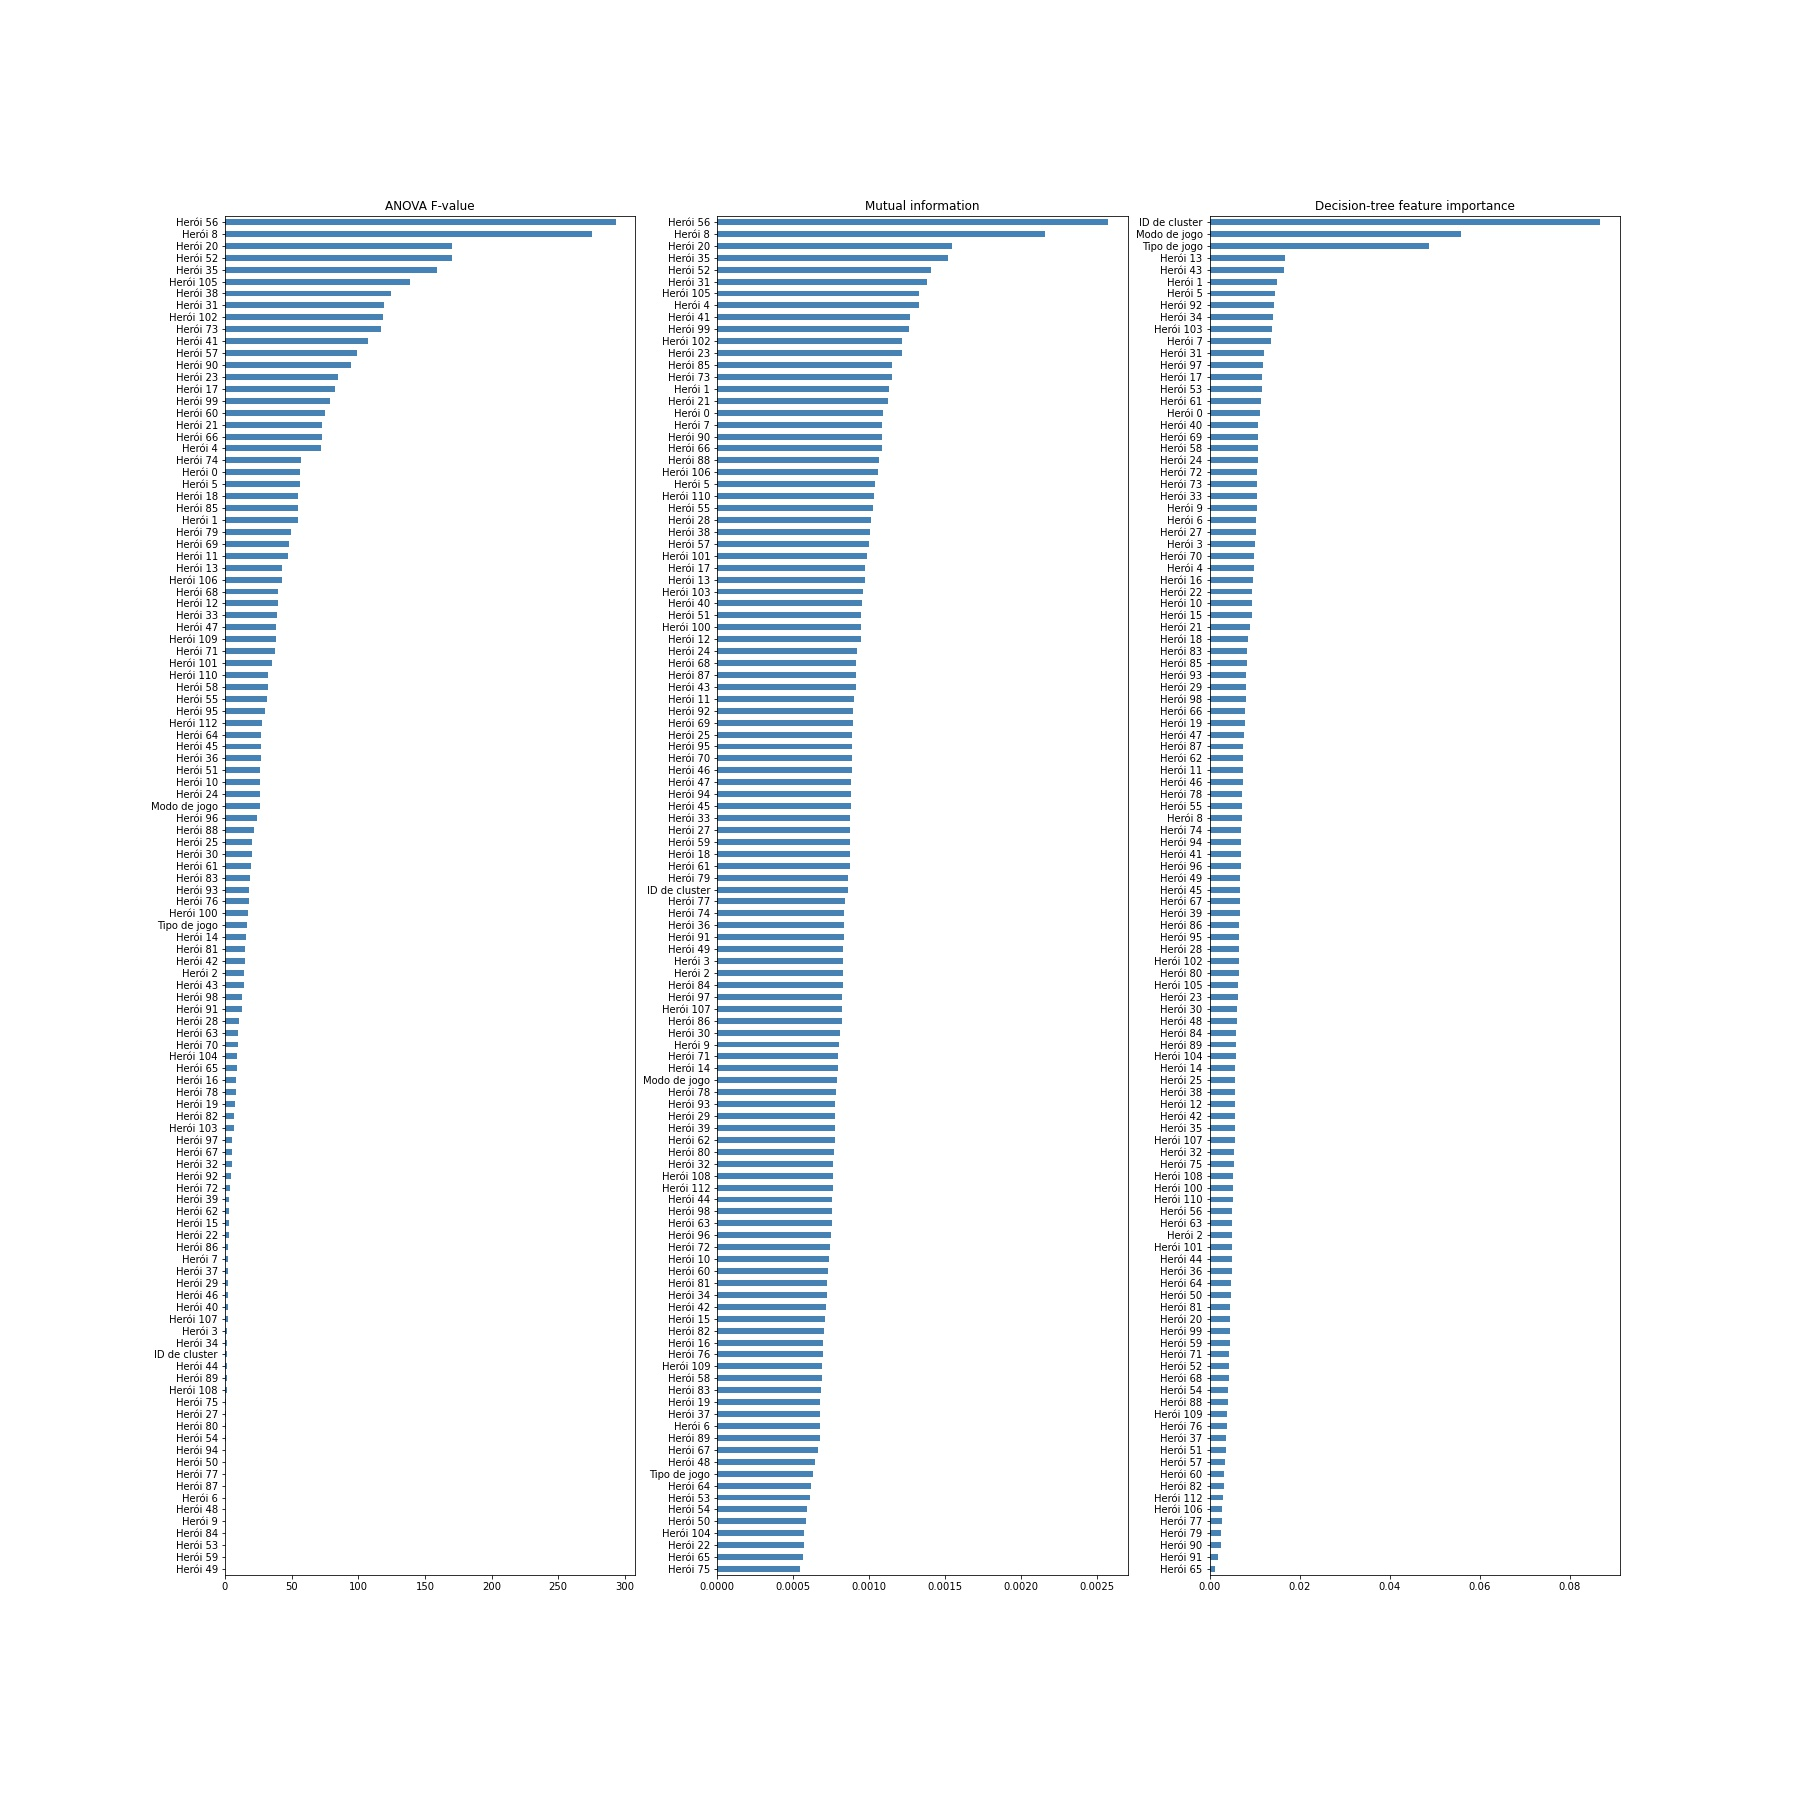

Values plotted in this chart, from the file beside it:
; ANOVA F-value; Mutual information; Decision-tree feature importance
ID de cluster; 1.528; 0.0008626; 0.08677
Modo de jogo; 25.96; 0.0007915; 0.05579
Tipo de jogo; 16.55; 0.0006285; 0.04861
Herói 0; 56.48; 0.00109; 0.01119
Herói 1; 54.6; 0.001133; 0.01504
Herói 2; 14.47; 0.0008294; 0.004981
Herói 3; 1.769; 0.0008311; 0.01003
Herói 4; 71.92; 0.001328; 0.009854
Herói 5; 56.22; 0.001042; 0.01439
Herói 6; 0.1779; 0.000677; 0.01022
Herói 7; 2.473; 0.001088; 0.01369
Herói 8; 275.2; 0.002163; 0.007123
Herói 9; 0.1286; 0.000804; 0.01045
Herói 10; 26.35; 0.0007374; 0.009442
Herói 11; 47.37; 0.0009041; 0.007349
Herói 12; 39.59; 0.000944; 0.005659
Herói 13; 42.65; 0.000971; 0.01676
Herói 14; 15.78; 0.0007938; 0.005721
Herói 15; 2.883; 0.0007124; 0.009346
Herói 16; 8.512; 0.0006995; 0.009549
Herói 17; 82.31; 0.0009732; 0.01171
Herói 18; 54.94; 0.0008737; 0.008522
Herói 19; 7.522; 0.0006792; 0.007775
Herói 20; 170.1; 0.001549; 0.004519
Herói 21; 72.71; 0.001122; 0.009053
Herói 22; 2.652; 0.0005707; 0.009477
Herói 23; 84.54; 0.001216; 0.0062
Herói 24; 26.03; 0.0009221; 0.01063
Herói 25; 20.42; 0.0008909; 0.005709
Herói 27; 0.709; 0.0008751; 0.01019
Herói 28; 10.67; 0.001011; 0.006531
Herói 29; 2.259; 0.0007742; 0.008061
Herói 30; 20.35; 0.0008111; 0.006119
Herói 31; 119.5; 0.001379; 0.01214
Herói 32; 5.196; 0.0007638; 0.005483
Herói 33; 39.27; 0.0008778; 0.01047
Herói 34; 1.532; 0.0007231; 0.01401
Herói 35; 158.8; 0.001522; 0.005556
Herói 36; 26.86; 0.0008327; 0.004916
Herói 37; 2.413; 0.0006792; 0.003667
Herói 38; 124.5; 0.001008; 0.005708
Herói 39; 3.36; 0.000773; 0.006696
Herói 40; 2.164; 0.0009524; 0.01077
Herói 41; 107.2; 0.001269; 0.007
Herói 42; 14.67; 0.0007193; 0.005605
Herói 43; 13.95; 0.000915; 0.01641
Herói 44; 1.322; 0.0007586; 0.004974
Herói 45; 27.32; 0.0008781; 0.006754
Herói 46; 2.251; 0.0008882; 0.007332
Herói 47; 38.51; 0.0008843; 0.007541
Herói 48; 0.1596; 0.0006413; 0.006022
Herói 49; 9.51199763323793e-05; 0.0008316; 0.0068
Herói 50; 0.2764; 0.0005865; 0.004629
Herói 51; 26.36; 0.0009496; 0.00365
Herói 52; 170.1; 0.001408; 0.004298
Herói 53; 0.03954; 0.0006086; 0.01158
Herói 54; 0.3857; 0.0005921; 0.003991
Herói 55; 31.23; 0.001024; 0.007251
Herói 56; 293.1; 0.002576; 0.005053
Herói 57; 98.79; 0.0009994; 0.003457
... 54 more rows
